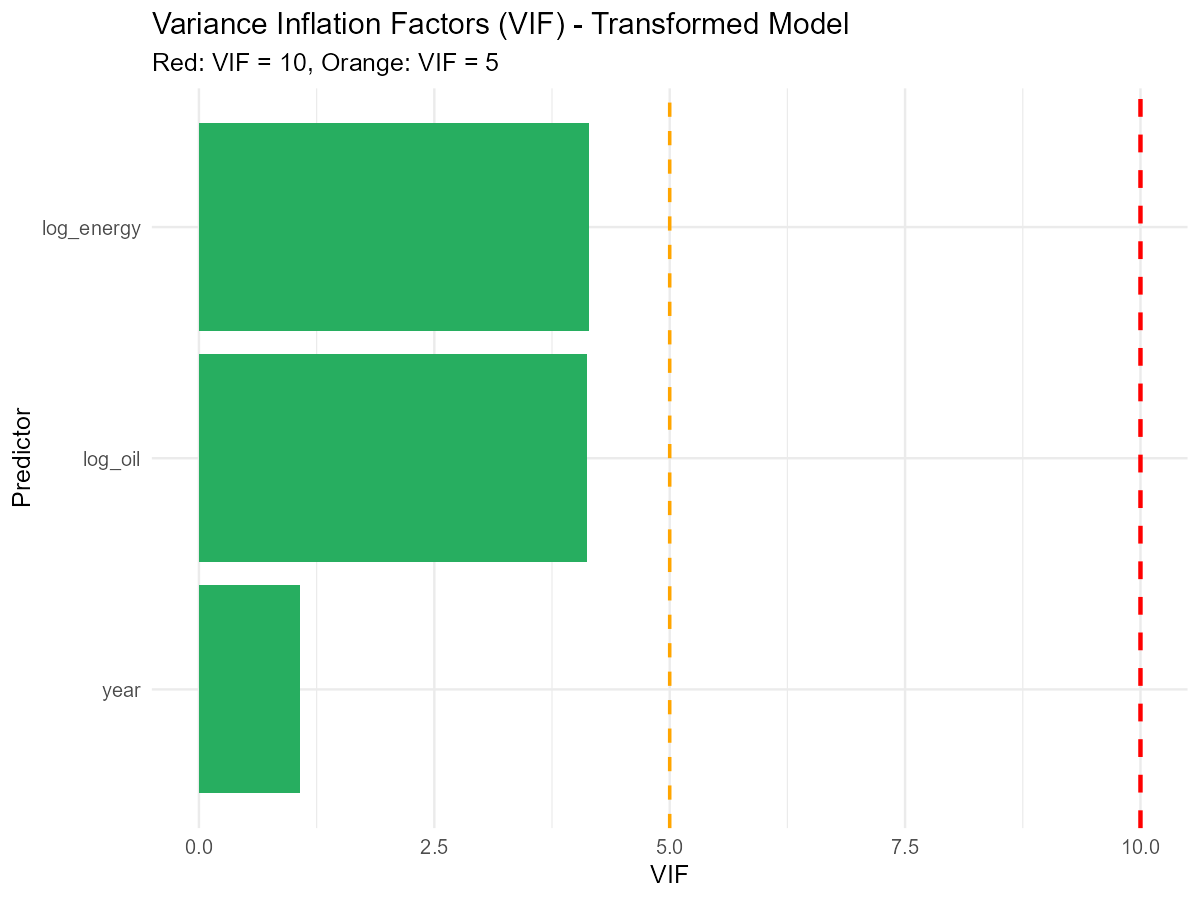

The file beside this chart, header and first rows:
Variable, VIF
log_energy, 4.145
log_oil, 4.122
year, 1.07
